Photos from the image-classification dataset "Brain-Tumor-Classification-Using-ResNet" in the GitHub repository Achuthankrishna/Brain-Tumor-Classification-Using-ResNet. Its 4 classes are: glioma tumor, meningioma tumor, no tumor, pituitary tumor.

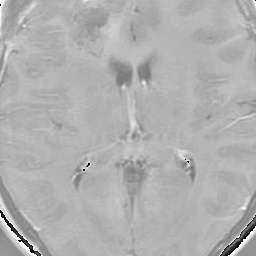
Label: glioma tumor

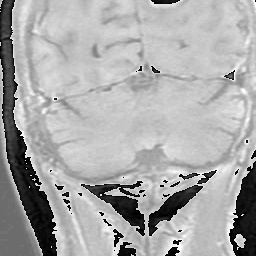
Label: meningioma tumor

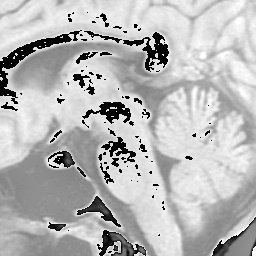
Label: no tumor

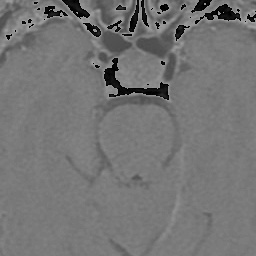
Label: pituitary tumor

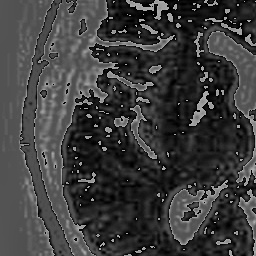
Label: no tumor

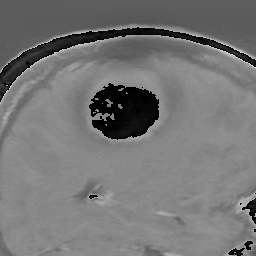
Label: meningioma tumor
